Run: headless pygame with SDL's dummy video driver; simulated clock (each Clock.tick advances the game by its frame time, no real sleeping); random seed 0; keys injected as events and as key.get_pressed() state; mouse plan: one left click at the window centre at the start of phase 2, then a move to the lower-right quarter at the start of phase 3.
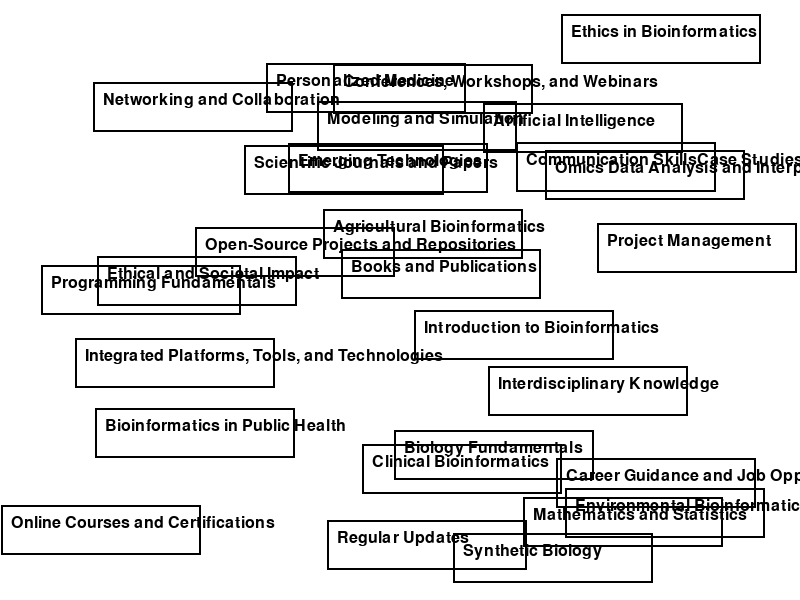
Frame 1 of 4 · flips 1–60 · no input
Frame 2 of 4 · flips 61–180 · clicked the window centre · tapped SPACE, RETURN · held RIGHT (→), D · screen unchanged from frame 1, image omitted
Frame 3 of 4 · flips 181–300 · moved the mouse to the lower-right quarter · held DOWN (↓), S · screen unchanged from frame 2, image omitted
Frame 4 of 4 · flips 301–420 · held LEFT (←), A, UP (↑), W · screen unchanged from frame 3, image omitted

The pygame program that drew these frames:

import pygame
import random

# Initialize pygame 
pygame.init()

# Set up the display
screen_width, screen_height = 800, 600
screen = pygame.display.set_mode((screen_width, screen_height))
pygame.display.set_caption('Bioinformatics Puzzle')

# Colors
WHITE = (255, 255, 255)
BLACK = (0, 0, 0)

# Block dimensions
block_width, block_height = 200, 50

# Puzzle data
categories = {
    "Prerequisites": [
        "Biology Fundamentals",
        "Programming Fundamentals",
        "Mathematics and Statistics",
        "Introduction to Bioinformatics",
        "Interdisciplinary Knowledge",
        "Project Management",
        "Communication Skills"
        "Case Studies and Practical Applications",
        "Emerging Technologies",
        "Ethical and Societal Impact"
    ],
    "Main Sections": [
        "Omics Data Analysis and Interpretation",
        "Modeling and Simulation",
        "Integrated Platforms, Tools, and Technologies"
    ],
    "Specialized Topics": [
        "Artificial Intelligence",
        "Clinical Bioinformatics",
        "Agricultural Bioinformatics",
        "Environmental Bioinformatics",
        "Synthetic Biology",
        "Personalized Medicine",
        "Ethics in Bioinformatics",
        "Bioinformatics in Public Health"
    ],
    "Additional Resources": [
        "Online Courses and Certifications",
        "Books and Publications",
        "Conferences, Workshops, and Webinars",
        "Open-Source Projects and Repositories",
        "Scientific Journals and Papers",
        "Career Guidance and Job Opportunities",
        "Networking and Collaboration",
        "Regular Updates"
    ]
}

# Create blocks with random positions
blocks = []
for category, items in categories.items():
    for i, item in enumerate(items):
        x = random.randint(0, screen_width - block_width)
        y = random.randint(0, screen_height - block_height)
        blocks.append({"category": category, "item": item, "rect": pygame.Rect(x, y, block_width, block_height)})

# Game modes
dragging = False
selected_block = None

# Game loop
running = True
while running:
    screen.fill(WHITE)

    for event in pygame.event.get():
        if event.type == pygame.QUIT:
            running = False
        elif event.type == pygame.MOUSEBUTTONDOWN:
            for block in blocks:
                if block["rect"].collidepoint(event.pos):
                    dragging = True
                    selected_block = block
                    offset_x = block["rect"].x - event.pos[0]
                    offset_y = block["rect"].y - event.pos[1]
                    break
        elif event.type == pygame.MOUSEBUTTONUP:
            dragging = False
            selected_block = None
        elif event.type == pygame.MOUSEMOTION:
            if dragging:
                selected_block["rect"].x = event.pos[0] + offset_x
                selected_block["rect"].y = event.pos[1] + offset_y

    # Draw blocks
    for block in blocks:
        pygame.draw.rect(screen, BLACK, block["rect"], 2)
        font = pygame.font.SysFont(None, 24)
        text = font.render(block["item"], True, BLACK)
        screen.blit(text, (block["rect"].x + 10, block["rect"].y + 10))

    pygame.display.flip()

pygame.quit()
